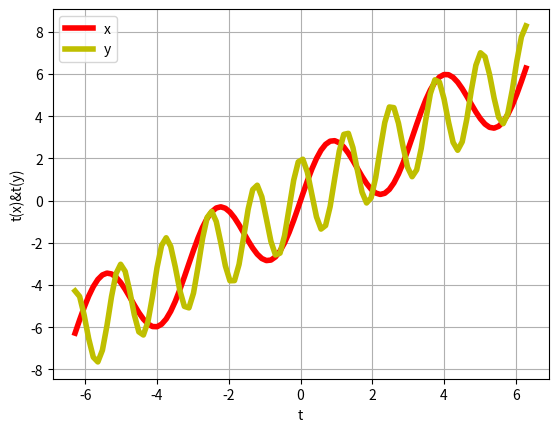

Write the Python code that produced this figure.
#tarea3B
# [redacted]
import matplotlib.pyplot as plt
import numpy as np
import math
t=np.linspace(-2*np.pi,2*np.pi,100)
x=t+2*np.sin(2*t)
y=t+2*np.cos(5*t)
plt.plot(t,x,linewidth=4,color='r',label='t(x)')
plt.plot(t,y,linewidth=4,color='y',label='t(y)')
plt.legend('xy')
plt.title('')
plt.xlabel('t')
plt.ylabel('t(x)&t(y)')
plt.grid(True)
plt.show()
plt.savefig('3b.png')
